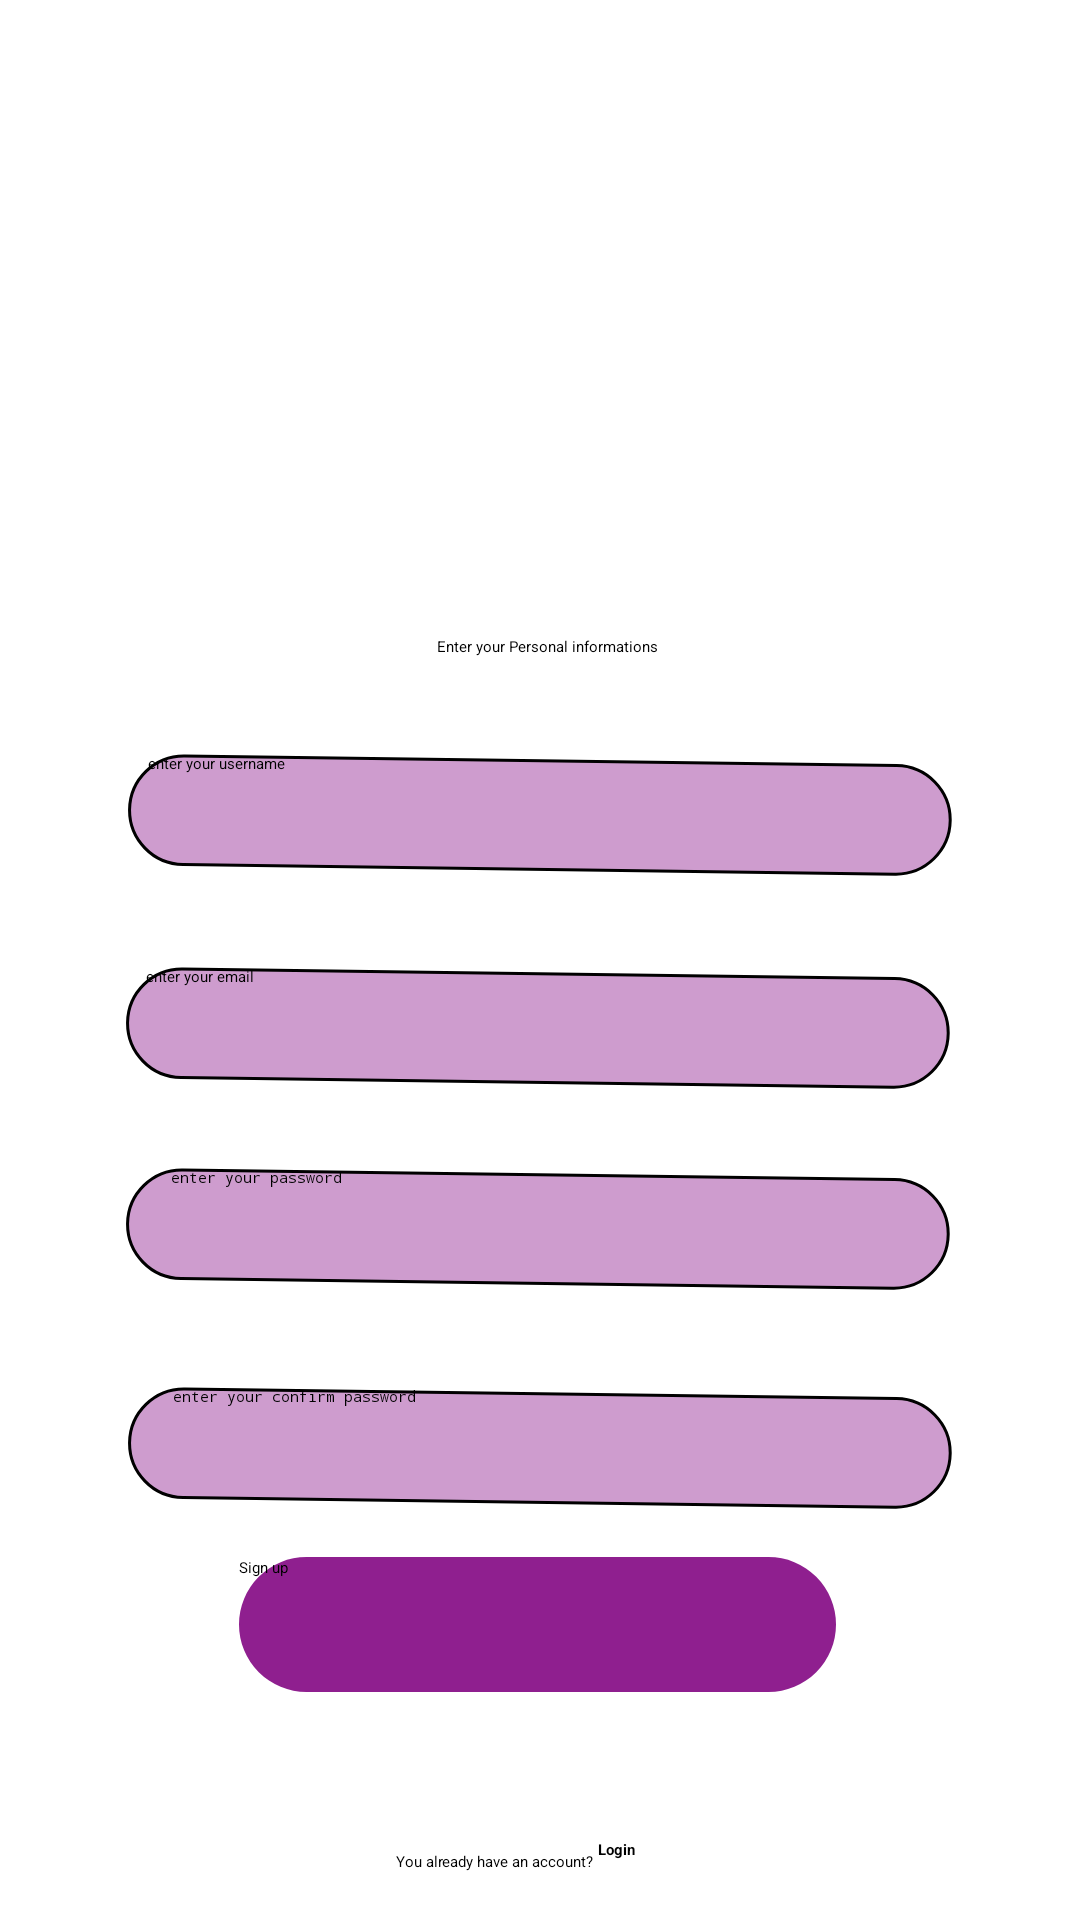

Write the Android layout XML for this screen, with the resource values it uses.
<!-- AndroidManifest.xml: application theme Theme.Test123 -->
<!-- res/layout/activity_signup.xml -->
<?xml version="1.0" encoding="utf-8"?>
<androidx.constraintlayout.widget.ConstraintLayout xmlns:android="http://schemas.android.com/apk/res/android"
    xmlns:app="http://schemas.android.com/apk/res-auto"
    xmlns:tools="http://schemas.android.com/tools"
    android:layout_width="match_parent"
    android:layout_height="match_parent"
    tools:context=".SignupActivity">

    <EditText
        android:id="@+id/pass1"
        android:layout_width="wrap_content"
        android:layout_height="wrap_content"
        android:layout_marginTop="10dp"
        android:background="@drawable/rectangle_11"
        android:ems="10"
        android:hint="     enter your password"
        android:inputType="textPassword"
        app:layout_constraintEnd_toEndOf="parent"
        app:layout_constraintHorizontal_bias="0.496"
        app:layout_constraintStart_toStartOf="parent"
        app:layout_constraintTop_toBottomOf="@+id/imageView14"
        tools:ignore="MissingConstraints" />

    <EditText
        android:id="@+id/email1"
        android:layout_width="wrap_content"
        android:layout_height="wrap_content"
        android:layout_marginTop="10dp"
        android:background="@drawable/rectangle_11"
        android:ems="10"
        android:hint="     enter your email"
        android:inputType="textEmailAddress"
        app:layout_constraintEnd_toEndOf="parent"
        app:layout_constraintHorizontal_bias="0.496"
        app:layout_constraintStart_toStartOf="parent"
        app:layout_constraintTop_toBottomOf="@+id/imageView11"
        tools:ignore="MissingConstraints" />

    <Button
        android:id="@+id/signup1"
        android:layout_width="wrap_content"
        android:layout_height="wrap_content"
        android:layout_marginTop="16dp"
        android:background="@drawable/rectangle_13"
        android:text="Sign up"
        app:layout_constraintEnd_toEndOf="parent"
        app:layout_constraintHorizontal_bias="0.495"
        app:layout_constraintStart_toStartOf="parent"
        app:layout_constraintTop_toBottomOf="@+id/passc1"
        tools:ignore="MissingConstraints" />

    <TextView
        android:id="@+id/textView4"
        android:layout_width="wrap_content"
        android:layout_height="wrap_content"
        android:layout_marginTop="36dp"
        android:text="Enter your Personal informations"
        app:layout_constraintEnd_toEndOf="parent"
        app:layout_constraintHorizontal_bias="0.509"
        app:layout_constraintStart_toStartOf="parent"
        app:layout_constraintTop_toBottomOf="@+id/imageView17"
        tools:ignore="MissingConstraints" />

    <ImageView
        android:id="@+id/imageView8"
        android:foregroundGravity="center"
        android:layout_width="100dp"
        android:layout_height="100dp"
        app:shapeAppearanceOverlay="@style/circular"
        android:layout_marginTop="40dp"
        app:layout_constraintEnd_toEndOf="parent"

        android:elevation="5dp"
        app:layout_constraintStart_toStartOf="parent"
        app:layout_constraintTop_toTopOf="parent"
        app:srcCompat="@drawable/logo3" />

    <ImageView
        android:id="@+id/imageView10"
        android:layout_width="wrap_content"
        android:layout_height="wrap_content"
        android:layout_marginTop="12dp"
        app:layout_constraintEnd_toEndOf="parent"
        app:layout_constraintHorizontal_bias="0.225"
        app:layout_constraintStart_toStartOf="parent"
        app:layout_constraintTop_toBottomOf="@+id/textView4"
        app:srcCompat="@drawable/user_name"
        tools:ignore="MissingConstraints" />

    <ImageView
        android:id="@+id/imageView11"
        android:layout_width="wrap_content"
        android:layout_height="wrap_content"
        android:layout_marginTop="20dp"
        app:layout_constraintEnd_toEndOf="parent"
        app:layout_constraintHorizontal_bias="0.193"
        app:layout_constraintStart_toStartOf="parent"
        app:layout_constraintTop_toBottomOf="@+id/name1"
        app:srcCompat="@drawable/email"
        tools:ignore="MissingConstraints" />

    <ImageView
        android:id="@+id/imageView12"
        android:layout_width="wrap_content"
        android:layout_height="wrap_content"
        android:layout_marginTop="16dp"
        app:layout_constraintEnd_toEndOf="parent"
        app:layout_constraintHorizontal_bias="0.316"
        app:layout_constraintStart_toStartOf="parent"
        app:layout_constraintTop_toBottomOf="@+id/pass1"
        app:srcCompat="@drawable/confirm_password"
        tools:ignore="MissingConstraints" />

    <ImageView
        android:id="@+id/imageView14"
        android:layout_width="wrap_content"
        android:layout_height="wrap_content"
        android:layout_marginTop="16dp"
        app:layout_constraintEnd_toEndOf="parent"
        app:layout_constraintHorizontal_bias="0.212"
        app:layout_constraintStart_toStartOf="parent"
        app:layout_constraintTop_toBottomOf="@+id/email1"
        app:srcCompat="@drawable/password"
        tools:ignore="MissingConstraints" />

    <EditText
        android:id="@+id/name1"
        android:layout_width="wrap_content"
        android:layout_height="wrap_content"
        android:layout_marginTop="20dp"
        android:background="@drawable/rectangle_11"
        android:ems="10"
        android:hint="     enter your username "
        android:inputType="text"
        app:layout_constraintEnd_toEndOf="parent"
        app:layout_constraintStart_toStartOf="parent"
        app:layout_constraintTop_toBottomOf="@+id/imageView10"
        tools:ignore="MissingConstraints" />

    <EditText
        android:id="@+id/passc1"
        android:layout_width="wrap_content"
        android:layout_height="wrap_content"
        android:layout_marginTop="16dp"
        android:background="@drawable/rectangle_11"
        android:ems="10"
        android:hint="     enter your confirm password"
        android:inputType="textPassword"
        app:layout_constraintEnd_toEndOf="parent"
        app:layout_constraintStart_toStartOf="parent"
        app:layout_constraintTop_toBottomOf="@+id/imageView12"
        tools:ignore="MissingConstraints" />

    <TextView
        android:id="@+id/login1"
        android:layout_width="wrap_content"
        android:layout_height="wrap_content"
        android:layout_marginBottom="20dp"
        android:text="Login"
        android:textStyle="bold"
        app:layout_constraintBottom_toBottomOf="parent"
        app:layout_constraintEnd_toEndOf="parent"
        app:layout_constraintHorizontal_bias="0.0"
        app:layout_constraintStart_toEndOf="@+id/textView11"
        app:layout_constraintTop_toBottomOf="@+id/signup1"
        app:layout_constraintVertical_bias="1.0" />

    <TextView
        android:id="@+id/textView11"
        android:layout_width="wrap_content"
        android:layout_height="wrap_content"
        android:layout_marginStart="132dp"
        android:layout_marginBottom="16dp"
        android:text="You already have an account? "
        app:layout_constraintBottom_toBottomOf="parent"
        app:layout_constraintStart_toStartOf="parent"
        app:layout_constraintTop_toBottomOf="@+id/signup1"
        app:layout_constraintVertical_bias="1.0" />

    <ImageView
        android:id="@+id/imageView17"
        android:layout_width="wrap_content"
        android:layout_height="wrap_content"
        android:layout_marginTop="36dp"
        app:layout_constraintEnd_toEndOf="parent"
        app:layout_constraintStart_toStartOf="parent"
        app:layout_constraintTop_toBottomOf="@+id/imageView8"
        app:srcCompat="@drawable/sign_up"
        tools:ignore="MissingConstraints" />

    <ProgressBar
        android:visibility="gone"
        android:id="@+id/progressBar"
        style="?android:attr/progressBarStyle"
        android:layout_width="wrap_content"
        android:layout_height="wrap_content"
        app:layout_constraintBottom_toBottomOf="parent"
        app:layout_constraintEnd_toEndOf="parent"
        app:layout_constraintStart_toStartOf="parent"
        app:layout_constraintTop_toTopOf="parent" />
</androidx.constraintlayout.widget.ConstraintLayout>
<!-- resources referenced by this layout -->
<resources>
  <!-- drawable confirm_password: vector/xml drawable (drawable, 17676 chars, omitted) -->
  <!-- drawable email: vector/xml drawable (drawable, 5671 chars, omitted) -->
  <!-- drawable logo3: vector/xml drawable (drawable, 4318 chars, omitted) -->
  <!-- drawable password: vector/xml drawable (drawable, 9444 chars, omitted) -->
  <!-- drawable rectangle_11 (drawable) -->
  <vector xmlns:android="http://schemas.android.com/apk/res/android"
      android:width="275dp"
      android:height="41dp"
      android:viewportWidth="275"
      android:viewportHeight="41">
    <path
        android:strokeWidth="1"
        android:pathData="M18.87,0.97L256.21,4.17A18.11,18.11 45.77,0 1,274.07 22.52L274.07,22.52A18.11,18.11 45.77,0 1,255.72 40.38L18.38,37.18A18.11,18.11 45.77,0 1,0.52 18.83L0.52,18.83A18.11,18.11 45.77,0 1,18.87 0.97z"
        android:fillColor="#800080"
        android:fillAlpha="0.39"
        android:strokeColor="#000000"/>
  </vector>
  <!-- drawable rectangle_13 (drawable) -->
  <vector xmlns:android="http://schemas.android.com/apk/res/android"
      android:width="199dp"
      android:height="45dp"
      android:viewportWidth="199"
      android:viewportHeight="45">
    <path
        android:pathData="M22.5,0L176.5,0A22.5,22.5 0,0 1,199 22.5L199,22.5A22.5,22.5 0,0 1,176.5 45L22.5,45A22.5,22.5 0,0 1,0 22.5L0,22.5A22.5,22.5 0,0 1,22.5 0z"
        android:fillColor="#800080"
        android:fillAlpha="0.88"/>
  </vector>
  <!-- drawable sign_up: vector/xml drawable (drawable, 7555 chars, omitted) -->
  <!-- drawable user_name: vector/xml drawable (drawable, 9492 chars, omitted) -->
  <style name="circular">
          <item name="cornerSize">50%</item>
      </style>
</resources>
